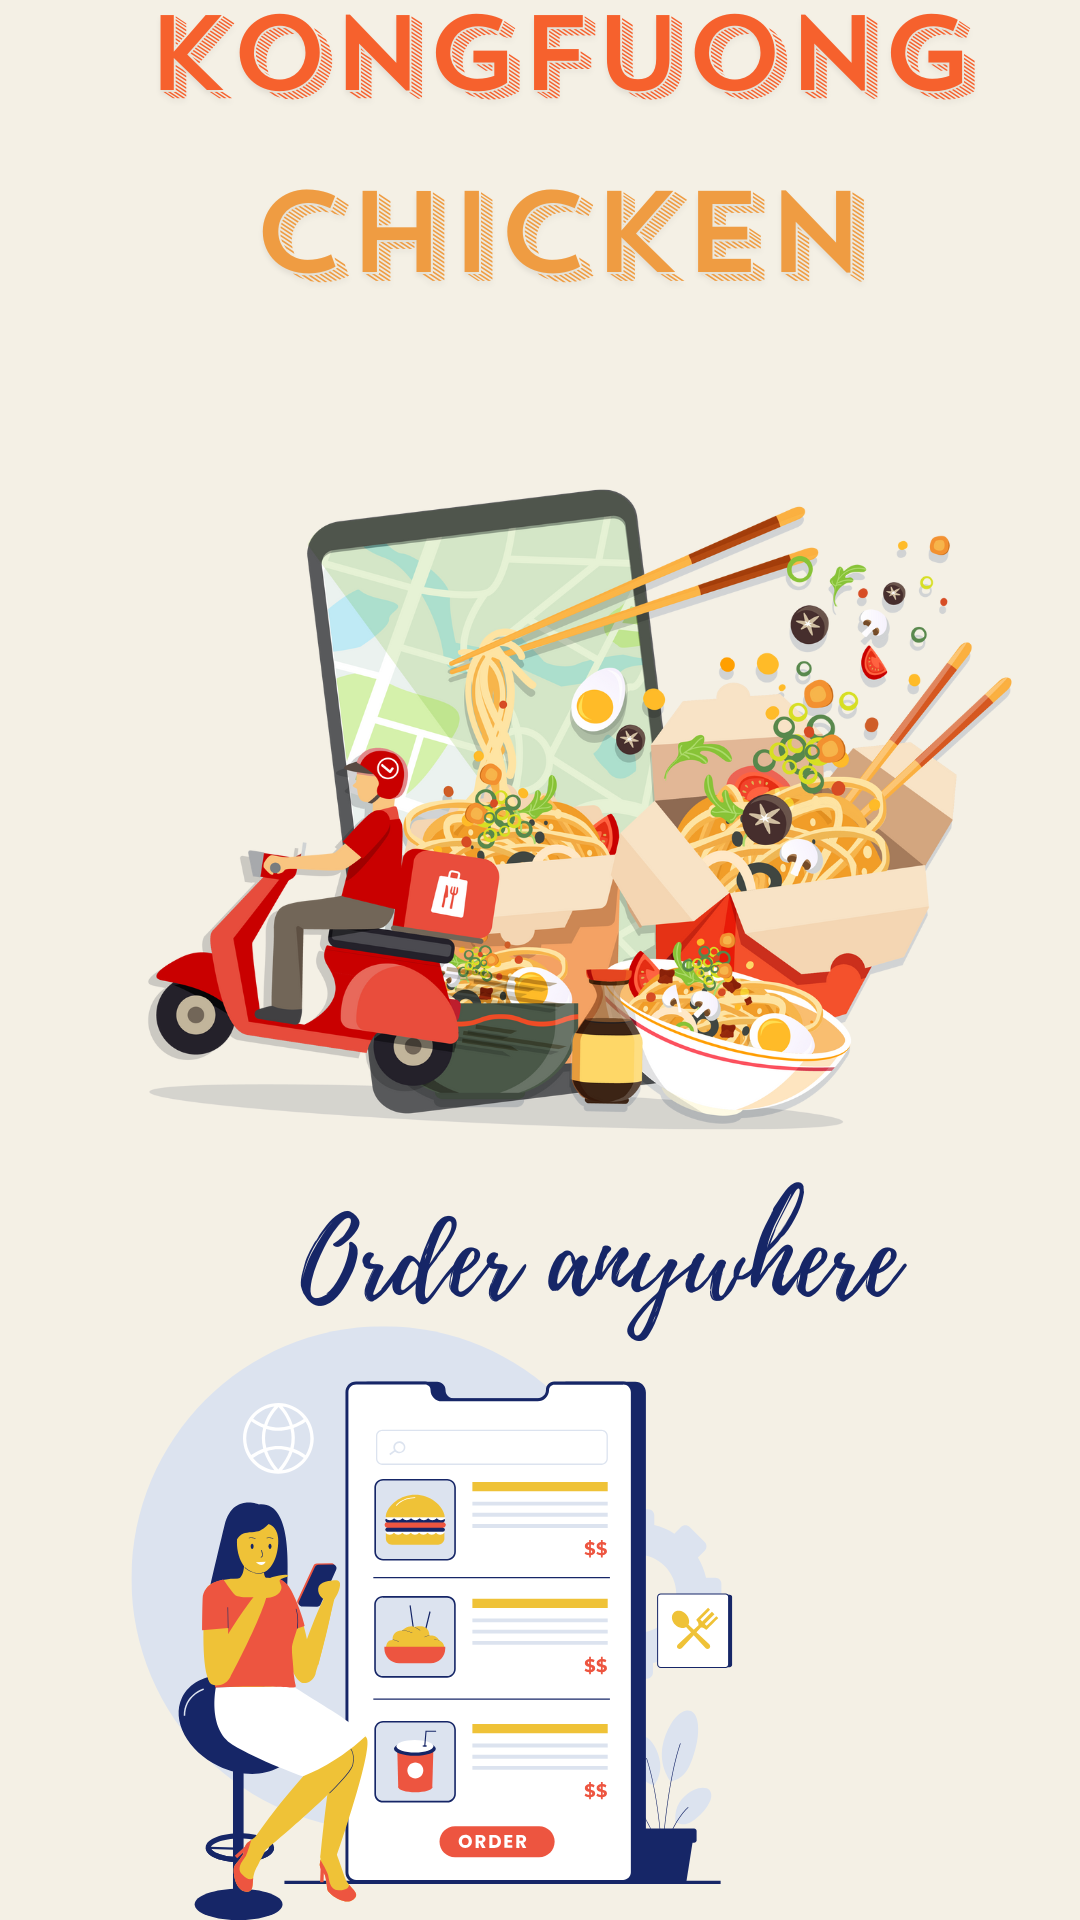

The Android layout XML behind this screen, and the referenced resources:
<!-- AndroidManifest.xml: application theme Theme.FoodOrderingApp -->
<!-- res/layout/fragment_intro1.xml -->
<androidx.constraintlayout.widget.ConstraintLayout xmlns:android="http://schemas.android.com/apk/res/android"
    xmlns:tools="http://schemas.android.com/tools"
    android:layout_width="match_parent"
    android:layout_height="match_parent"
    xmlns:app="http://schemas.android.com/apk/res-auto"
    android:background="@color/red">

    <ImageView
        android:id="@+id/backgroundImage"
        android:layout_width="match_parent"
        android:layout_height="match_parent"
        android:scaleType="centerCrop"
        android:src="@drawable/intro_2"
        tools:layout_editor_absoluteX="0dp"
        tools:layout_editor_absoluteY="0dp" />

</androidx.constraintlayout.widget.ConstraintLayout>
<!-- resources referenced by this layout -->
<resources>
  <color name="red">#F75564</color>
  <!-- drawable intro_2: png bitmap (drawable, 565762 bytes) -->
  <style name="Theme.FoodOrderingApp" parent="Base.Theme.FoodOrderingApp" />
  <style name="Base.Theme.FoodOrderingApp" parent="Theme.Material3.DayNight.NoActionBar">
          
          
      </style>
</resources>
